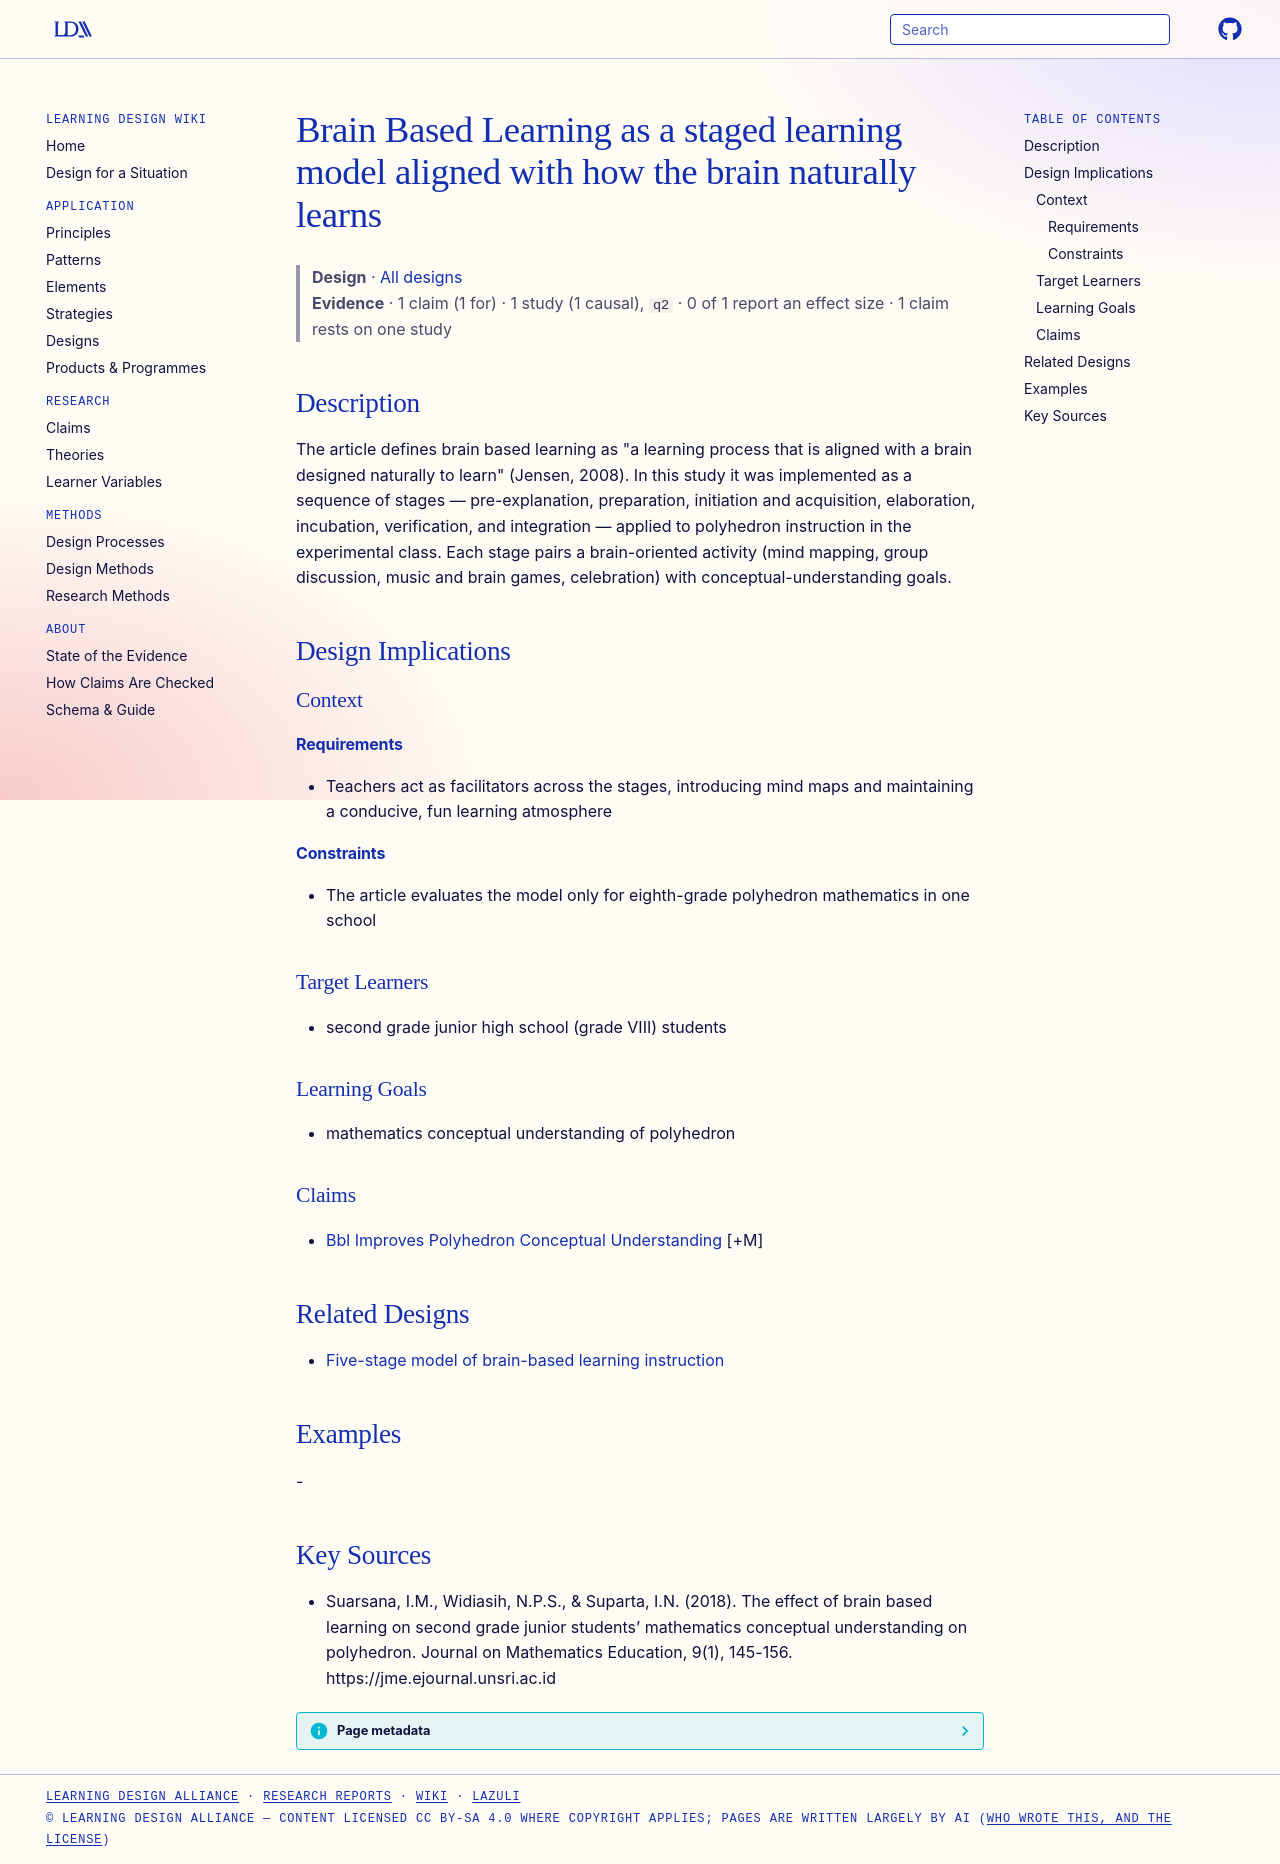

repository: Learning-Design-Alliance/learning-wiki · page: designs/brain-based-learning-staged-model/index.html · generator: mkdocs

---
type: design
id: brain-based-learning-staged-model
title: Brain Based Learning as a staged learning model aligned with how the brain naturally learns
description: "The article defines brain based learning as \"a learning process that is aligned with a brain designed naturally to learn\" (Jensen, 2008)."
status: review
generated:
  by: "process:settle-candidates"
  at: 2026-11-01
sources:
  - id: suarsana-2018
    resource: "https://jme.ejournal.unsri.ac.id"
    title: "Suarsana, I.M., Widiasih, N.P.S., & Suparta, I.N. (2018). The effect of brain based learning on second grade junior students’ mathematics conceptual understanding on polyhedron. Journal on Mathematics Education, 9(1), 145-156. https://jme.ejournal.unsri.ac.id"
    author: "Suarsana, I.M., Widiasih, N.P.S., & Suparta, I.N"
---

# Brain Based Learning as a staged learning model aligned with how the brain naturally learns

> **Design** · [All designs](index.md)
> **Evidence** · 1 claim (1 for) · 1 study (1 causal), `q2` · 0 of 1 report an effect size · 1 claim rests on one study

## Description
The article defines brain based learning as "a learning process that is aligned with a brain designed naturally to learn" (Jensen, 2008). In this study it was implemented as a sequence of stages — pre-explanation, preparation, initiation and acquisition, elaboration, incubation, verification, and integration — applied to polyhedron instruction in the experimental class. Each stage pairs a brain-oriented activity (mind mapping, group discussion, music and brain games, celebration) with conceptual-understanding goals.

## Design Implications

### Context
#### Requirements
- Teachers act as facilitators across the stages, introducing mind maps and maintaining a conducive, fun learning atmosphere
#### Constraints
- The article evaluates the model only for eighth-grade polyhedron mathematics in one school

### Target Learners
- second grade junior high school (grade VIII) students

### Learning Goals
- mathematics conceptual understanding of polyhedron

### Claims
- [Bbl Improves Polyhedron Conceptual Understanding](../claims/bbl-improves-polyhedron-conceptual-understanding.md) [+M]

## Related Designs

- [Five-stage model of brain-based learning instruction](bbl-five-stage-instruction-model.md)

## Examples
-

## Key Sources
- Suarsana, I.M., Widiasih, N.P.S., & Suparta, I.N. (2018). The effect of brain based learning on second grade junior students’ mathematics conceptual understanding on polyhedron. Journal on Mathematics Education, 9(1), 145-156. https://jme.ejournal.unsri.ac.id
